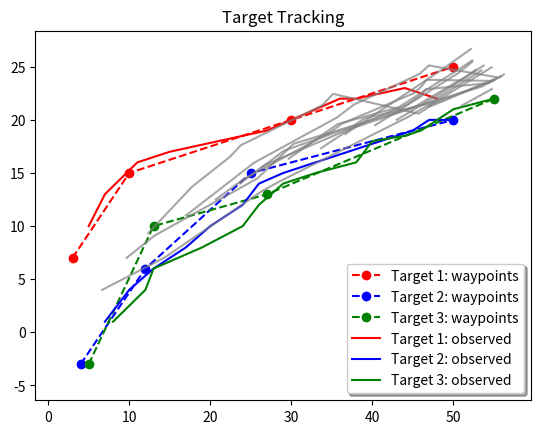

Python code for this plot:
#!/usr/bin/python3
import math
import numpy as nm
import pylab as pl
import matplotlib.patches as mpatches


#### Hard-coded testing data; Will actually come from inputs

# Target robots
E1 = { 'name':"E1", 'position_prev': (None, None), 'position': (3, 7), 'source': (3,7), 'speed': None,
    'waypoints': [(10, 15), (30, 20), (50, 25)] }
E2 = { 'name':"E2", 'position_prev': (None, None), 'position': (4, -3), 'source': (4, -3), 'speed': None,
    'waypoints': [(12, 6), (25, 15), (50, 20)] }
E3 = { 'name':"E3", 'position_prev': (None, None), 'position': (5, -3), 'source': (5, -3), 'speed': None,
    'waypoints': [(13, 10), (27, 13), (55, 22)] }
targets = [E1, E2, E3]

# Time between updates (s)
deltaT_s = .5
deltaTT_s = .25

# Future positions (next states)
E1_future = [ (5, 10), (7, 13), (11, 16), (15, 17), (18, 17.5), (21, 18), (24, 18.5), 
    (27, 19), (30, 20), (33, 21), (36, 22), (38, 22), (44, 23), (48, 22) ]
E1_future.reverse()
E2_future = [ (7, 1), (10, 4), (13, 6), (17, 8), (20, 10), (24, 12), (26, 14), 
    (29, 15), (33, 16), (37, 17), (41, 18), (45, 19), (47, 20), (50, 20) ]
E2_future.reverse()
E3_future = [ (8, 1), (12, 4), (13, 6), (19, 8), (24, 10), (26, 12), (29, 14), 
    (33, 15), (38, 16), (40, 18), (44, 18.5), (46, 19), (50, 21), (55, 22) ]
E3_future.reverse()
futures = {'E1': E1_future, 'E2': E2_future, 'E3': E3_future}

# Functions

def updatePositions (targets):
    # Since this is just simulation, need a way to have the next 'current position' 
    # And remove visited Waypoints
    # Could even have occasional Waypoint updates if desired
    for t in targets:
        t['position_prev'] = t['position']
        w = t['waypoints'][0]
        if futures[t['name']]:
            t['position'] = futures[t['name']].pop ()
            dist_old_way = ( (w[0] - t['position_prev'][0]) ** 2 + (w[1] - t['position_prev'][1]) ** 2 ) ** (.5)
            dist_old_new = ( (t['position'][0] - t['position_prev'][0]) ** 2 + (t['position'][1] - t['position_prev'][1]) ** 2 ) ** (.5)
            if (dist_old_new > dist_old_way):
                t['waypoints'].pop(0)
        else: # Have lost connection or other critical error
            return False
    return True

def get_angle_2D (a, b):
# Calculate the angle between two vectors in (R^2)
# a - a 2D numeric array
# b - a 2D numeric array
  x = nm.dot(a, b) / nm.linalg.norm(a) / nm.linalg.norm(b)
  x = 1.0 if x > 1.0 else x
  x = -1.0 if x < -1.0 else x
  x = math.acos(x)
  return x

def calc_centroid (targets):
    # Source: http://stackoverflow.com/questions/23020659/fastest-way-to-calculate-the-centroid-of-a-set-of-coordinate-tuples-in-python-wi
    points = [t['position'] for t in targets]
    x, y = zip (*points)
    l = len (x)
    return sum (x) / l, sum (y) / l

def get_Position (targets):
    hasPosition = True

    for t in targets:
        t['position_prev'] = t['position']
        if futures[t['name']]:
            t['position'] = futures[t['name']].pop()
        else:
            hasPosition = False
    return hasPosition
    	 
def calc_Speed (targets):
    for t in targets:
        t['speed'] = (((t['position'][0] - t['position_prev'][0]) ** 2 + (t['position'][1] - t['position_prev'][1]) ** 2 ) ** (.5)) / (deltaT_s)

def predict_Path (targets):
    paths = dict.fromkeys( [t['name'] for t in targets] )    

    for t in targets:
        # Init path list, where is every item is the next predicted point after a deltaTT interval
        waypoints = t['waypoints'].copy()
        # First predicted position is actual position
        p = t['position']
        paths[t['name']] = [p]
        # Get next waypoint
        w = waypoints.pop(0)
        # Set source point
        s = t['source']
        while (w is not None):
            # Calc angle between position and waypoint
            thetaPrime = nm.arccos ( (nm.dot (p, (1,0))) / ( ((p[0] ** 2 + p[1] ** 2 ) ** (0.5)) * ((1 ** 2 + 0 ** 2 ) ** (0.5)) ) )
            velocity = (nm.cos (thetaPrime) * t['speed'], nm.sin (thetaPrime) * t['speed'])
            pp = (velocity[0] * deltaTT_s, velocity[1] * deltaTT_s) # How far will go in delta_T
		
            # Rotate the little vector toward waypoint
            pp = list(pp)
            w = list(w)
            p = list(p)
            theta = get_angle_2D (pp, w)
            w = nm.subtract (pp, w)
            w_norm = nm.linalg.norm (w)
            
            # Add little vector to current position for next position
            coords = nm.add (p, pp)
            old_p = p 
            p = (coords[0], coords[1])
            paths[t['name']].append (p)

            # Need to see if waypoint reached ---> next waypoint
            dist_to_waypoint = ( (w[0] - s[0]) ** 2 + (w[1] - s[1]) ** 2 ) ** (.5)
            dist_to_newPoint = ( (p[0] - s[0]) ** 2 + (p[1] - s[1]) ** 2 ) ** (.5)
            if (dist_to_waypoint < dist_to_newPoint):
                if(waypoints):
                    s = w
                    w = waypoints.pop(0)
                    p = w
                else:
                    w = None
    return paths

def calc_centroid_path (targets, paths):
    centroid_path = []
    lenmax = max ([len (paths[t['name']]) for t in targets])
    for i in range (lenmax):
        state_t = [ paths[t['name']][i] if ( len(paths[t['name']]) > i ) else ( paths[t['name']][len(paths[t['name']]) - 1] ) for t in targets ]
        x, y = zip (*state_t)
        l = len (x)
        centroid = sum (x) / l, sum (y) / l
        centroid_path.append (centroid)
    return centroid_path
       

# Initialize Data

# Init previous positions to null
for t in targets:
    t['position_prev'] = (None, None)

# Init current positions with input

# Init speeds to None
for t in targets: 
    t['speed'] = None

# Init centroid
centroid = { 'position_prev': (None, None), 'position': calc_centroid (targets), 'speed': None, 'direction': (None, None) }

# Init 'predict' as true, the flag for loop continuation
predict = True

####### Plot: Waypoints & initial positions
pl.title ('Target Tracking')
cnt = 0
cols = ['r', 'b', 'g']
labels = ['Target 1: waypoints', 'Target 2: waypoints', 'Target 3: waypoints']
for t in targets:
    ways = []
    ways.append (t['position'])
    ways.extend (t['waypoints'])
    pl.plot(*zip (*ways), linestyle = '--', marker = 'o', color = cols[cnt], label = labels[cnt])
    cnt = cnt + 1
    pl.legend ()
x1, x2, y1, y2 = pl.axis()
pl.axis ((x1 - 2, x2 + 2, y1 - 2 , y2 + 2))
pl.legend(loc='lower right', shadow=True)
pl.savefig ('predict_path__waypoints.pdf')


####### Plot: Observed target positions
cnt = 0
labels = ['Target 1: observed', 'Target 2: observed', 'Target 3: observed']
for t in targets:
    pl.plot(*zip(*futures[t['name']]), linestyle = '-', color = cols[cnt], label = labels[cnt])
    cnt = cnt + 1
pl.legend(loc='lower right', shadow=True)
pl.savefig ('predict_path__observed.pdf')


# Main loop: Path prediction
while (predict == True):
    predict = updatePositions (targets)
    if (predict == False): # No position --> no prediction
        break
    calc_Speed (targets)
    centroid['position'] = calc_centroid (targets)
    paths = predict_Path (targets)
    centroid_path = calc_centroid_path (targets, paths)
    print (centroid_path)
    ####### Plot: Current path prediction
    pl.plot(*zip(*centroid_path), alpha = 0.7, color = 'grey')
pl.savefig ('predict_path__predicted.pdf')

